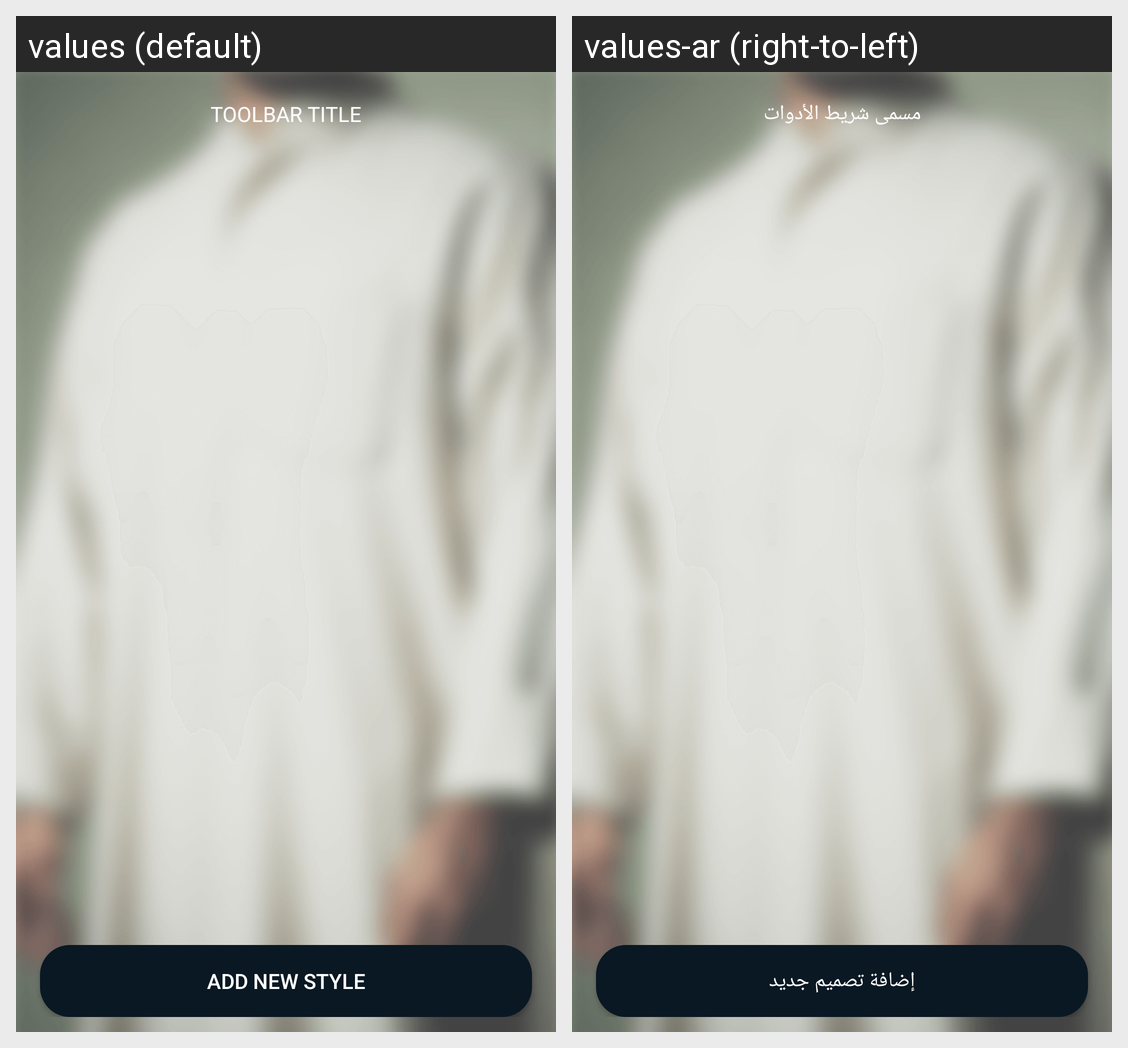

The Android screen above is rendered under two locales of the same app. Produce the string resources it draws, with the default and per-locale values.
Android screen res/layout/activity_dishdash_style.xml rendered under 2 locales, left to right: values (default), values-ar (right-to-left). Device: Nexus 5 (rendered at 1080×1920; each locale shown at half size, 540×960, under a caption strip naming it); theme AppTheme.
Strings drawn on this screen, with the default value and each locale's value (text and hints the layout hard-codes, and strings that could not be matched under every locale, appear in the picture but are not listed):

activity_dishdash_style_add_new_style_text
  values: ADD NEW STYLE
  values-ar: إضافة تصميم جديد

toolbar_white_toolbar_title_text
  values: Toolbar Title
  values-ar: مسمى شريط الأدوات
